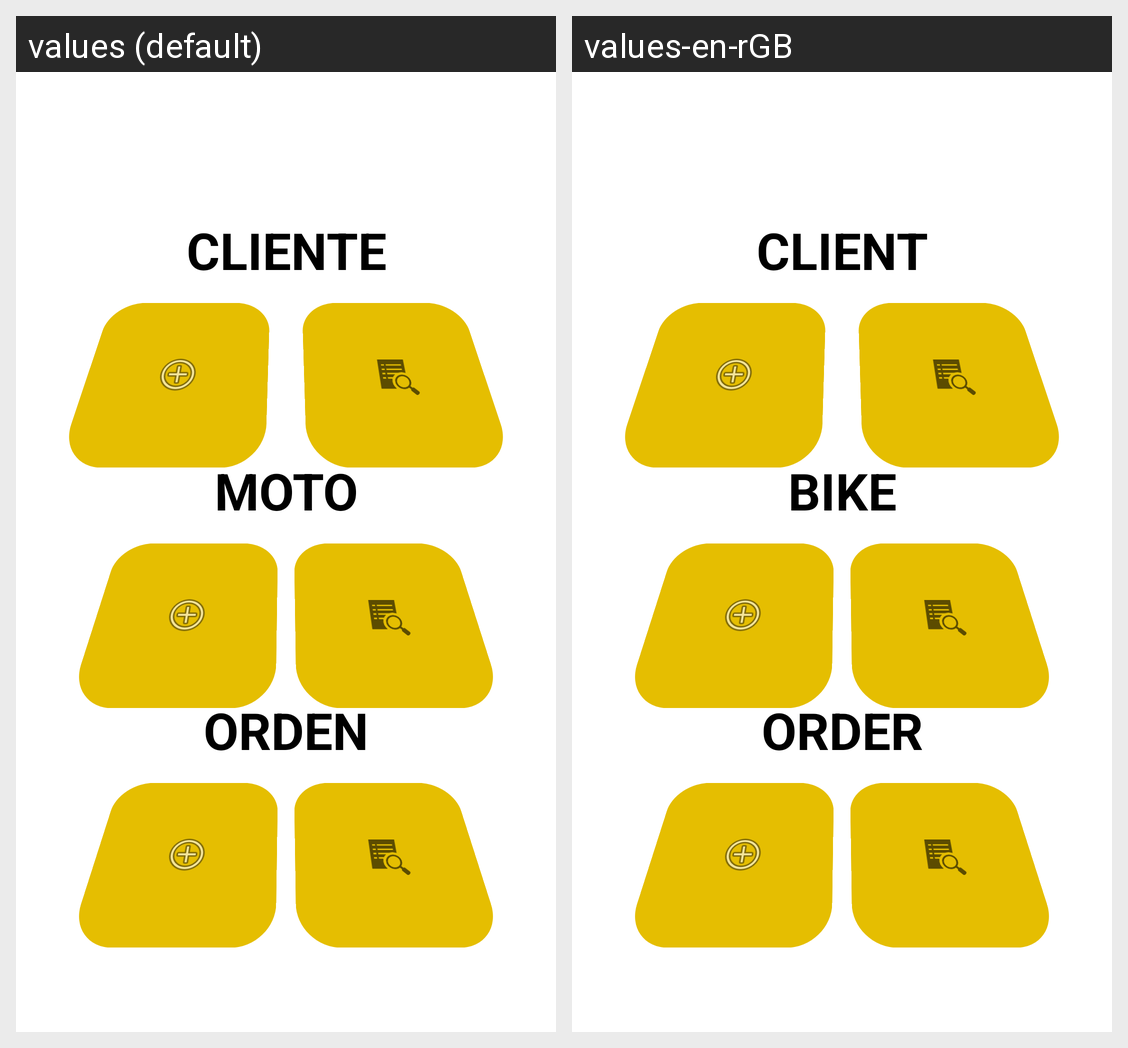

Translations of the strings shown on this Android screen, per locale in the grid:
Android screen res/layout/activity_menu.xml rendered under 2 locales, left to right: values (default), values-en-rGB. Device: Nexus 5 (rendered at 1080×1920; each locale shown at half size, 540×960, under a caption strip naming it); theme Theme.GestiTaller.NoActionBar.
Strings drawn on this screen, with the default value and each locale's value (text and hints the layout hard-codes, and strings that could not be matched under every locale, appear in the picture but are not listed):

client_capital
  values: CLIENTE
  values-en-rGB: CLIENT

bike_capital
  values: MOTO
  values-en-rGB: BIKE

order_capital
  values: ORDEN
  values-en-rGB: ORDER
